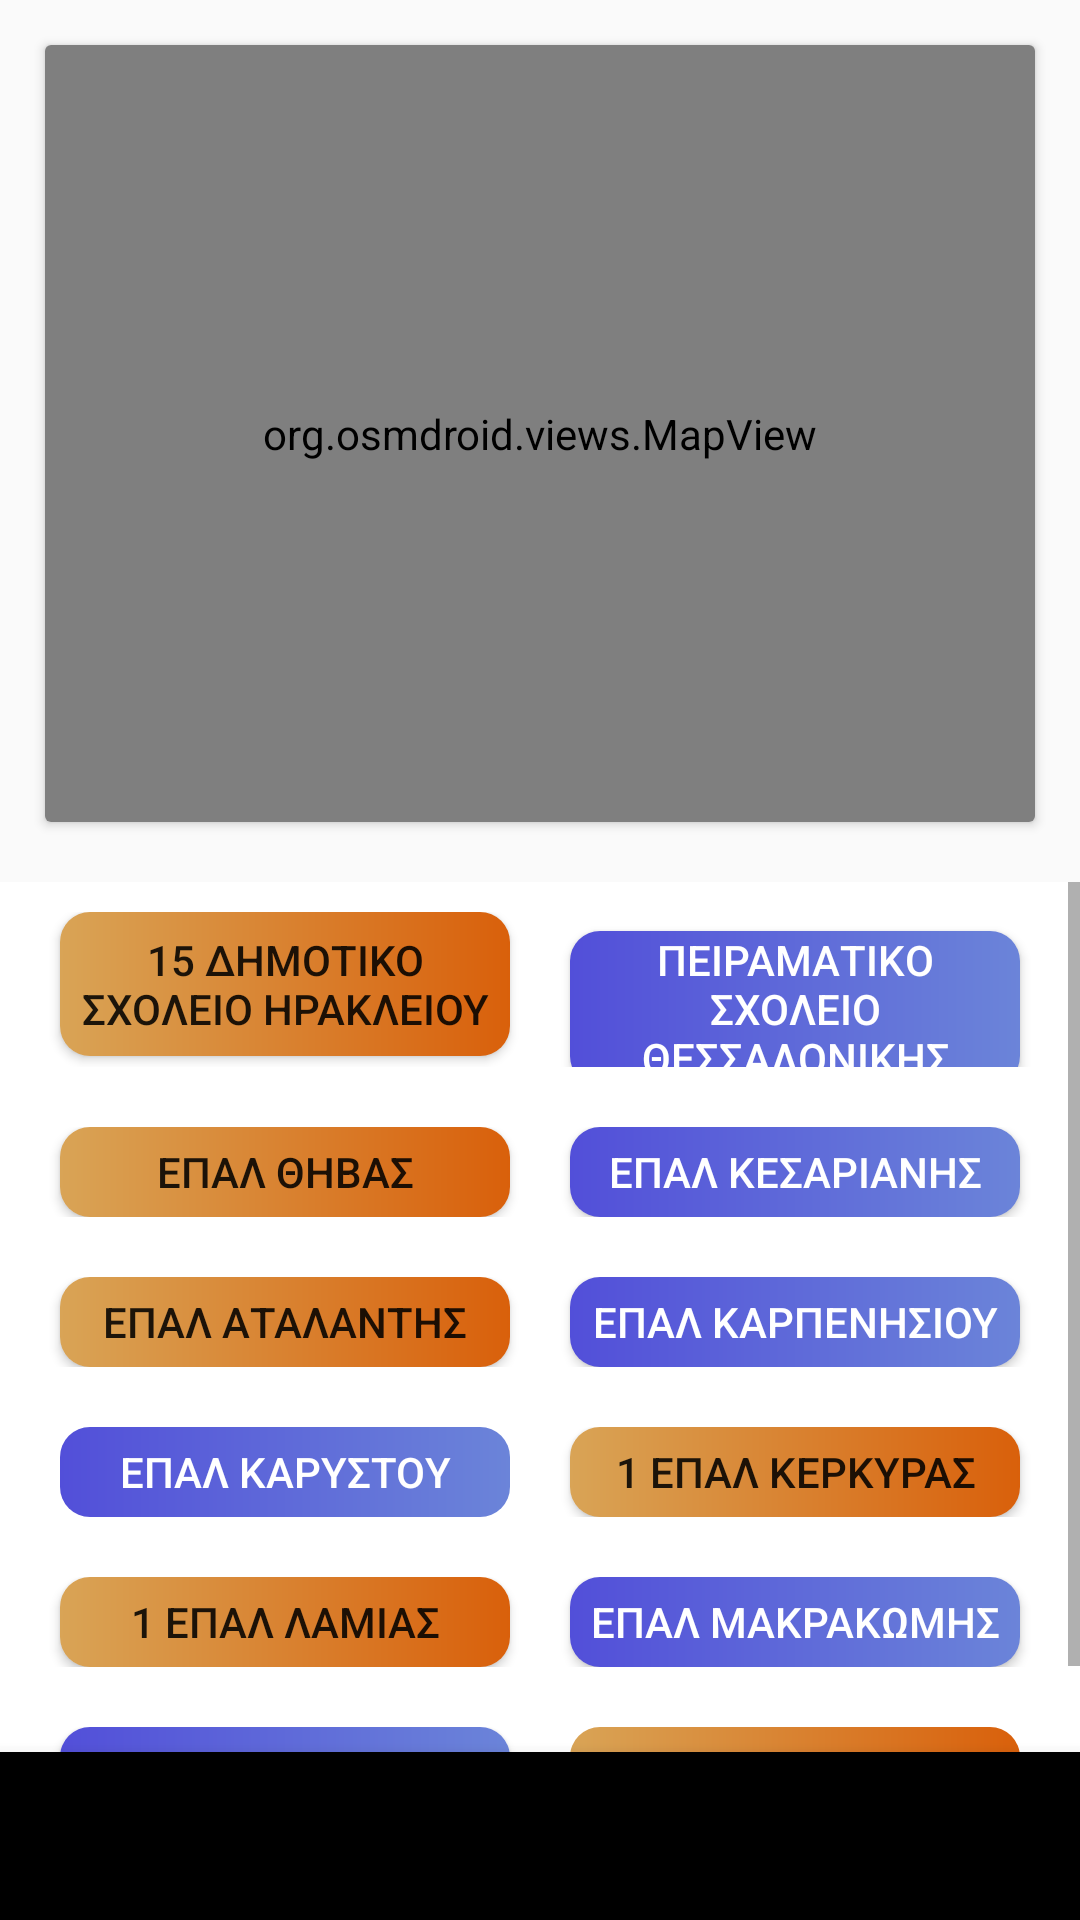

Write the Android layout XML for this screen, with the resource values it uses.
<!-- AndroidManifest.xml: application theme Theme.MeteoEpal -->
<!-- res/layout/activity_home.xml -->
<?xml version="1.0" encoding="utf-8"?>
<RelativeLayout xmlns:android="http://schemas.android.com/apk/res/android"
    xmlns:app="http://schemas.android.com/apk/res-auto"
    xmlns:tools="http://schemas.android.com/tools"
    android:layout_width="match_parent"
    android:layout_height="match_parent">

    <androidx.cardview.widget.CardView
        android:id="@+id/cardViewMap"
        android:layout_width="match_parent"
        android:layout_height="match_parent"
        android:layout_above="@+id/scroll"
        android:layout_alignParentTop="true"
        android:layout_marginLeft="15dp"
        android:layout_marginTop="15dp"
        android:layout_marginBottom="20dp"
        android:layout_marginRight="15dp"
        app:layout_constraintTop_toBottomOf="parent">

        <org.osmdroid.views.MapView
            android:id="@+id/mapView"
            android:layout_width="match_parent"
            android:layout_height="match_parent" />
    </androidx.cardview.widget.CardView>
    <ScrollView
        android:layout_width="match_parent"
        android:layout_height="290dp"
        android:background="@color/white"
        android:id = "@id/scroll"
        android:layout_above="@id/bottom_navigation">

        <LinearLayout
            android:id="@+id/firstLinear"
            android:layout_width="match_parent"
            android:layout_height="350dp"
            android:orientation="vertical">

            <LinearLayout
                android:layout_width="match_parent"
                android:layout_height="wrap_content"
                android:orientation="horizontal"
                android:padding="10dp">

                <Button
                    android:id="@+id/buttonKriti"
                    android:layout_width="0dp"
                    android:layout_height="wrap_content"
                    android:layout_marginLeft="10dp"
                    android:layout_marginRight="10dp"
                    android:layout_weight="1"
                    android:background="@drawable/home_school_buttons_o1"
                    android:contentDescription="@string/app_name"
                    android:src="@drawable/ic_launcher_background"
                    android:text="@string/dimhrakleio" />

                <Button
                    android:id="@+id/buttonThessaloniki"
                    android:layout_width="0dp"
                    android:layout_height="wrap_content"
                    android:layout_marginLeft="10dp"
                    android:layout_marginRight="10dp"
                    android:layout_weight="1"
                    android:background="@drawable/home_school_buttons_o2"
                    android:contentDescription="@string/app_name"
                    android:src="@drawable/ic_launcher_background"
                    android:text="@string/peiramthesallonikis"
                    android:textColor="@color/white" />

            </LinearLayout>

            <LinearLayout
                android:layout_width="match_parent"
                android:layout_height="wrap_content"
                android:orientation="horizontal"
                android:padding="10dp">

                <Button
                    android:id="@+id/buttonThiba"
                    android:layout_width="0dp"
                    android:layout_height="30dp"
                    android:layout_marginLeft="10dp"
                    android:layout_marginRight="10dp"
                    android:layout_weight="1"
                    android:background="@drawable/home_school_buttons_o1"
                    android:contentDescription="@string/app_name"
                    android:src="@drawable/ic_launcher_background"
                    android:text="@string/thiba" />

                <Button
                    android:id="@+id/buttonKesariani"
                    android:layout_width="0dp"
                    android:layout_height="30dp"
                    android:layout_marginLeft="10dp"
                    android:layout_marginRight="10dp"
                    android:layout_weight="1"
                    android:background="@drawable/home_school_buttons_o2"
                    android:contentDescription="@string/app_name"
                    android:src="@drawable/ic_launcher_background"
                    android:text="@string/kesariani"
                    android:textColor="@color/white" />

            </LinearLayout>

            <LinearLayout
                android:layout_width="match_parent"
                android:layout_height="wrap_content"
                android:orientation="horizontal"
                android:padding="10dp">

                <Button
                    android:id="@+id/buttonAtalanti"
                    android:layout_width="0dp"
                    android:layout_height="30dp"
                    android:layout_marginLeft="10dp"
                    android:layout_marginRight="10dp"
                    android:layout_weight="1"
                    android:background="@drawable/home_school_buttons_o1"
                    android:contentDescription="@string/app_name"
                    android:src="@drawable/ic_launcher_background"
                    android:text="@string/atalanti" />

                <Button
                    android:id="@+id/buttonKarpenisi"
                    android:layout_width="0dp"
                    android:layout_height="30dp"
                    android:layout_marginLeft="10dp"
                    android:layout_marginRight="10dp"
                    android:layout_weight="1"
                    android:background="@drawable/home_school_buttons_o2"
                    android:contentDescription="@string/app_name"
                    android:src="@drawable/ic_launcher_background"
                    android:text="@string/karpenisi"
                    android:textColor="@color/white" />

            </LinearLayout>

            <LinearLayout
                android:layout_width="match_parent"
                android:layout_height="wrap_content"
                android:orientation="horizontal"
                android:padding="10dp">

                <Button
                    android:id="@+id/buttonKaristos"
                    style="?android:attr/buttonBarButtonStyle"
                    android:layout_width="0dp"
                    android:layout_height="30dp"
                    android:layout_marginLeft="10dp"
                    android:layout_marginRight="10dp"
                    android:layout_weight="1"
                    android:background="@drawable/home_school_buttons_o2"
                    android:contentDescription="@string/app_name"
                    android:src="@drawable/ic_launcher_background"
                    android:text="@string/karistos"
                    android:textColor="@color/white" />

                <Button
                    android:id="@+id/buttonKerkira"
                    android:layout_width="0dp"
                    android:layout_height="30dp"
                    android:layout_marginLeft="10dp"
                    android:layout_marginRight="10dp"
                    android:layout_weight="1"
                    android:background="@drawable/home_school_buttons_o1"
                    android:contentDescription="@string/app_name"
                    android:src="@drawable/ic_launcher_background"
                    android:text="@string/kerkira" />

            </LinearLayout>

            <LinearLayout
                android:layout_width="match_parent"
                android:layout_height="wrap_content"
                android:orientation="horizontal"
                android:padding="10dp">

                <Button
                    android:id="@+id/buttonLamia"
                    android:layout_width="0dp"
                    android:layout_height="30dp"
                    android:layout_marginLeft="10dp"
                    android:layout_marginRight="10dp"
                    android:layout_weight="1"
                    android:background="@drawable/home_school_buttons_o1"
                    android:contentDescription="@string/app_name"
                    android:src="@drawable/ic_launcher_background"
                    android:text="@string/lamia" />

                <Button
                    android:id="@+id/buttonMarakomi"
                    android:layout_width="0dp"
                    android:layout_height="30dp"
                    android:layout_marginLeft="10dp"
                    android:layout_marginRight="10dp"
                    android:layout_weight="1"
                    android:background="@drawable/home_school_buttons_o2"
                    android:contentDescription="@string/app_name"
                    android:src="@drawable/ic_launcher_background"
                    android:text="@string/makrakomi"
                    android:textColor="@color/white" />

            </LinearLayout>

            <LinearLayout
                android:layout_width="match_parent"
                android:layout_height="wrap_content"
                android:orientation="horizontal"
                android:padding="10dp">

                <Button
                    android:id="@+id/buttonXalkida"
                    android:layout_width="0dp"
                    android:layout_height="30dp"
                    android:layout_marginLeft="10dp"
                    android:layout_marginRight="10dp"
                    android:layout_weight="1"
                    android:background="@drawable/home_school_buttons_o2"
                    android:contentDescription="@string/app_name"
                    android:src="@drawable/ic_launcher_background"
                    android:text="@string/xalkida"
                    android:textColor="@color/white" />

                <Button
                    android:id="@+id/buttonDionisos"
                    style="?android:attr/buttonBarButtonStyle"
                    android:layout_width="0dp"
                    android:layout_height="30dp"
                    android:layout_marginLeft="10dp"
                    android:layout_marginRight="10dp"
                    android:layout_weight="1"
                    android:background="@drawable/home_school_buttons_o1"
                    android:contentDescription="@string/app_name"
                    android:src="@drawable/ic_launcher_background"
                    android:text="@string/dionisos" />

            </LinearLayout>
        </LinearLayout>
    </ScrollView>

    <com.google.android.material.bottomnavigation.BottomNavigationView
        android:id="@+id/bottom_navigation"
        android:layout_width="match_parent"
        android:layout_height="wrap_content"
        android:layout_alignParentBottom="true"
        app:itemIconTint="@android:color/black"
        app:itemTextColor="@android:color/black"
        app:menu="@menu/bottom_navigation_menu" />

</RelativeLayout>
<!-- resources referenced by this layout -->
<resources>
  <color name="white">#FFFFFFFF</color>
  <!-- drawable home_school_buttons_o1 (drawable) -->
  <?xml version="1.0" encoding="utf-8"?>
  <shape xmlns:android="http://schemas.android.com/apk/res/android">
      <gradient
          android:angle="0"
          android:startColor="#D9A456"
          android:endColor="#D9600B"/>
      <corners android:radius="10dp"/>
  </shape>
  
  
  <!-- drawable home_school_buttons_o2 (drawable) -->
  <?xml version="1.0" encoding="utf-8"?>
  <shape xmlns:android="http://schemas.android.com/apk/res/android">
      <gradient
          android:angle="0"
          android:startColor="#524FD9"
          android:endColor="#6B84D9"/>
      <corners android:radius="10dp"/>
  </shape>
  <string name="app_name">MeteoEpal</string>
  <string name="atalanti">ΕΠΑΛ ΑΤΑΛΑΝΤΗΣ</string>
  <string name="dimhrakleio">15 ΔΗΜΟΤΙΚΟ ΣΧΟΛΕΙΟ ΗΡΑΚΛΕΙΟΥ</string>
  <string name="dionisos">1 ΕΠΑΛ ΔΙΟΝΥΣΟΥ</string>
  <string name="karistos">ΕΠΑΛ ΚΑΡΥΣΤΟΥ</string>
  <string name="karpenisi">ΕΠΑΛ ΚΑΡΠΕΝΗΣΙΟΥ</string>
  <string name="kerkira">1 ΕΠΑΛ ΚΕΡΚΥΡΑΣ</string>
  <string name="kesariani">ΕΠΑΛ ΚΕΣΑΡΙΑΝΗΣ</string>
  <string name="lamia">1 ΕΠΑΛ ΛΑΜΙΑΣ</string>
  <string name="makrakomi">ΕΠΑΛ ΜΑΚΡΑΚΩΜΗΣ</string>
  <string name="peiramthesallonikis">ΠΕΙΡΑΜΑΤΙΚΟ ΣΧΟΛΕΙΟ ΘΕΣΣΑΛΟΝΙΚΗΣ</string>
  <string name="thiba">ΕΠΑΛ ΘΗΒΑΣ</string>
  <string name="xalkida">2 ΕΠΑΛ ΧΑΛΚΙΔΑΣ</string>
  <style name="Theme.MeteoEpal" parent="Theme.AppCompat.Light.NoActionBar">
          
          <item name="colorPrimary">@color/purple_500</item>
          <item name="colorPrimaryDark">@color/purple_700</item>
          <item name="colorAccent">@color/teal_200</item>
          
      </style>
  <color name="purple_500">#FF000000</color>
  <color name="purple_700">#FF000000</color>
  <color name="teal_200">#FF03DAC5</color>
</resources>
